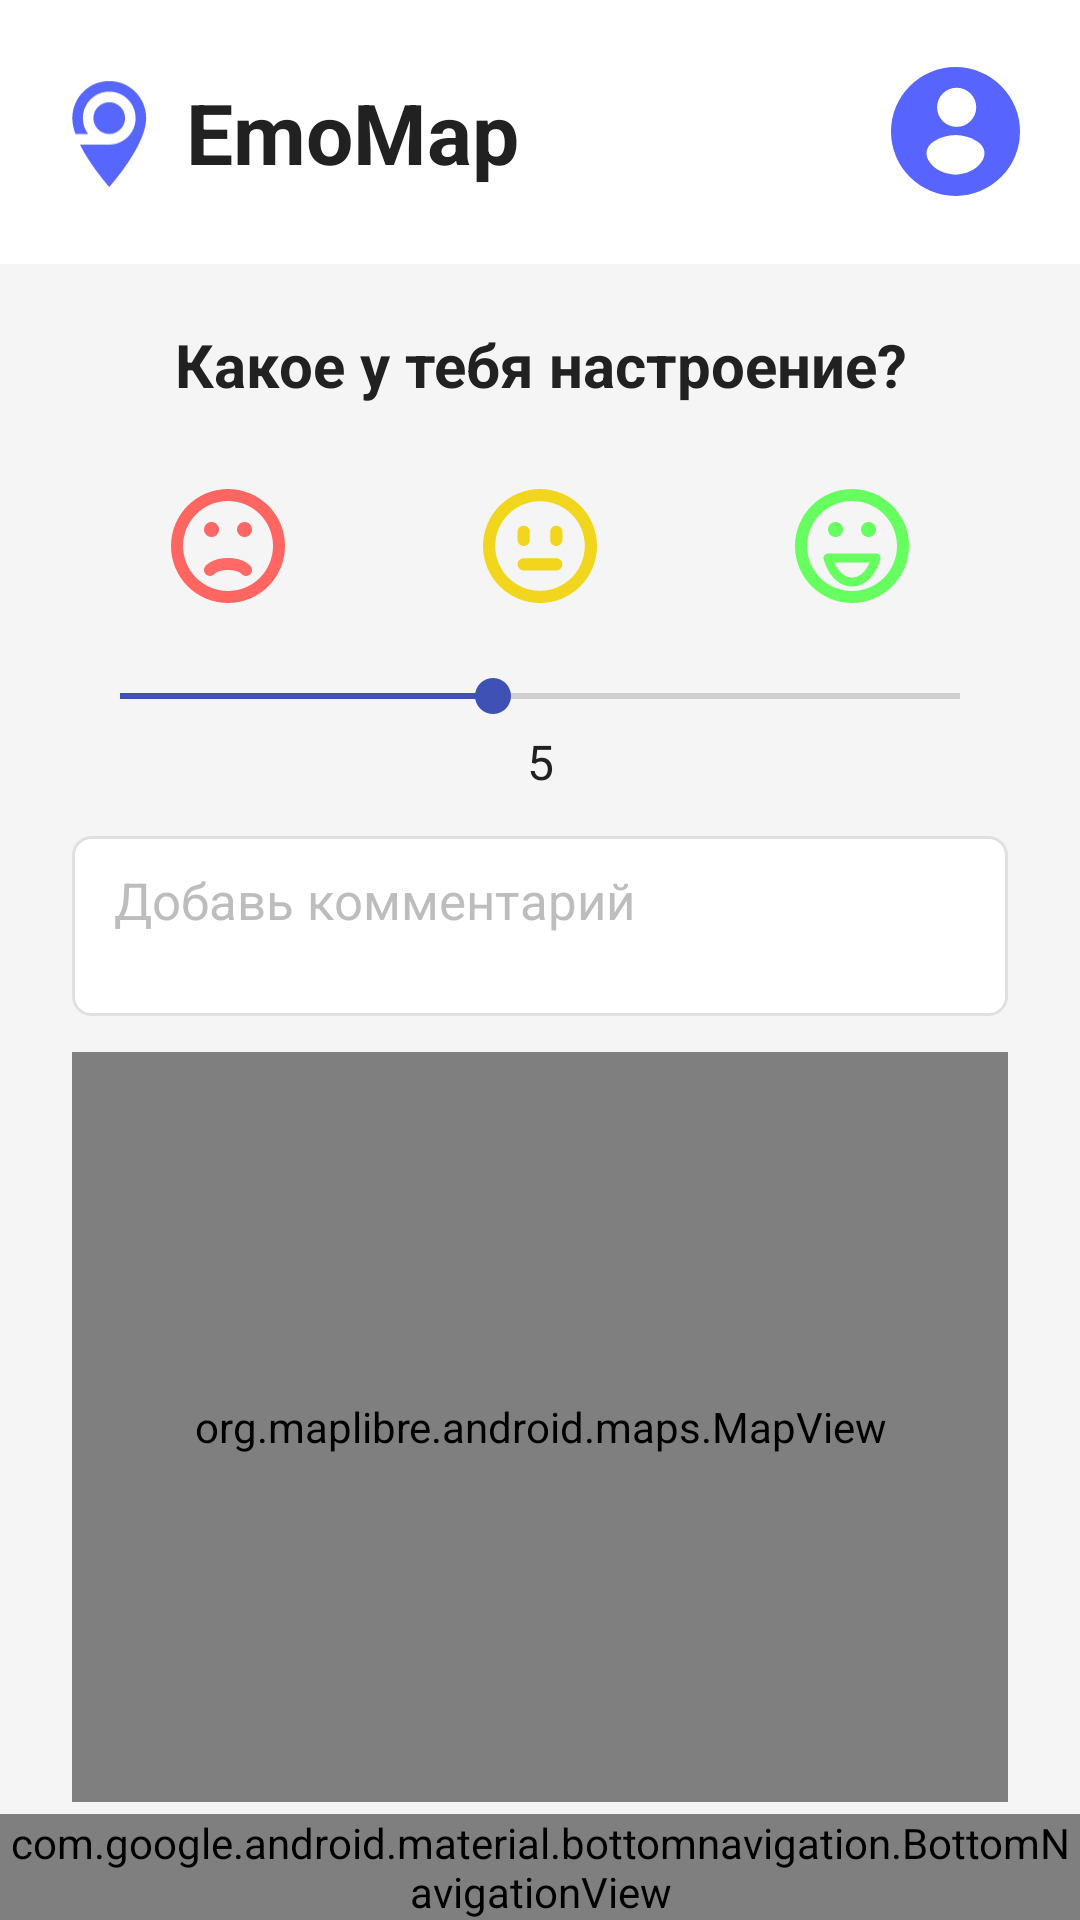

Reconstruct the res/layout file that produces this screen, plus the resources it refers to.
<!-- AndroidManifest.xml: application theme Theme.EmoMap -->
<!-- res/layout/activity_main.xml -->
<?xml version="1.0" encoding="utf-8"?>
<androidx.coordinatorlayout.widget.CoordinatorLayout xmlns:android="http://schemas.android.com/apk/res/android"
    xmlns:app="http://schemas.android.com/apk/res-auto"
    xmlns:tools="http://schemas.android.com/tools"
    android:layout_width="match_parent"
    android:layout_height="match_parent"
    android:background="@color/background_light"
    tools:context=".MainActivity">

    <com.google.android.material.appbar.AppBarLayout
        android:id="@+id/appBarLayout"
        android:layout_width="match_parent"
        android:layout_height="wrap_content"
        android:background="@color/background_white"
        app:elevation="0dp">

        <include android:id="@+id/topBar" layout="@layout/view_top_bar" />

    </com.google.android.material.appbar.AppBarLayout>

    <androidx.core.widget.NestedScrollView
        android:layout_width="match_parent"
        android:layout_height="match_parent"
        android:fillViewport="true"
        app:layout_behavior="@string/appbar_scrolling_view_behavior">

        <LinearLayout
            android:layout_width="match_parent"
            android:layout_height="wrap_content"
            android:orientation="vertical"
            android:paddingStart="24dp"
            android:paddingTop="20dp"
            android:paddingEnd="24dp"
            android:paddingBottom="96dp">

            <TextView
                android:id="@+id/tvMoodQuestion"
                android:layout_width="match_parent"
                android:layout_height="wrap_content"
                android:layout_marginBottom="18dp"
                android:gravity="center"
                android:text="@string/mood_question"
                android:textColor="@color/text_primary"
                android:textSize="20sp"
                android:textStyle="bold" />

            <LinearLayout
                android:layout_width="match_parent"
                android:layout_height="wrap_content"
                android:clipChildren="false"
                android:clipToPadding="false"
                android:gravity="center"
                android:orientation="horizontal"
                android:weightSum="3">

                <LinearLayout
                    android:id="@+id/layoutSadFace"
                    android:layout_width="0dp"
                    android:layout_height="wrap_content"
                    android:layout_weight="1"
                    android:background="?android:attr/selectableItemBackgroundBorderless"
                    android:clickable="true"
                    android:clipChildren="false"
                    android:clipToPadding="false"
                    android:focusable="true"
                    android:gravity="center"
                    android:orientation="vertical"
                    android:padding="10dp">

                    <ImageView
                        android:id="@+id/tvSadFace"
                        android:layout_width="38dp"
                        android:layout_height="38dp"
                        android:contentDescription="@string/emotion_sad"
                        android:src="@drawable/ic_emotion_sad" />

                </LinearLayout>

                <LinearLayout
                    android:id="@+id/layoutNeutralFace"
                    android:layout_width="0dp"
                    android:layout_height="wrap_content"
                    android:layout_weight="1"
                    android:background="?android:attr/selectableItemBackgroundBorderless"
                    android:clickable="true"
                    android:clipChildren="false"
                    android:clipToPadding="false"
                    android:focusable="true"
                    android:gravity="center"
                    android:orientation="vertical"
                    android:padding="10dp">

                    <ImageView
                        android:id="@+id/tvNeutralFace"
                        android:layout_width="38dp"
                        android:layout_height="38dp"
                        android:contentDescription="@string/emotion_neutral"
                        android:src="@drawable/ic_emotion_ok" />

                </LinearLayout>

                <LinearLayout
                    android:id="@+id/layoutHappyFace"
                    android:layout_width="0dp"
                    android:layout_height="wrap_content"
                    android:layout_weight="1"
                    android:background="?android:attr/selectableItemBackgroundBorderless"
                    android:clickable="true"
                    android:clipChildren="false"
                    android:clipToPadding="false"
                    android:focusable="true"
                    android:gravity="center"
                    android:orientation="vertical"
                    android:padding="10dp">

                    <ImageView
                        android:id="@+id/tvHappyFace"
                        android:layout_width="38dp"
                        android:layout_height="38dp"
                        android:contentDescription="@string/emotion_happy"
                        android:src="@drawable/ic_emotion_happy" />

                </LinearLayout>

            </LinearLayout>

            <SeekBar
                android:id="@+id/seekBarRating"
                android:layout_width="match_parent"
                android:layout_height="wrap_content"
                android:layout_marginTop="12dp"
                android:max="10"
                android:min="1"
                android:progress="5"
                android:progressTint="@color/primary_blue"
                android:thumbTint="@color/primary_blue" />

            <TextView
                android:id="@+id/tvRatingValue"
                android:layout_width="match_parent"
                android:layout_height="wrap_content"
                android:layout_marginTop="2dp"
                android:gravity="center"
                android:text="5"
                android:textColor="@color/text_primary"
                android:textSize="16sp" />

            <EditText
                android:id="@+id/etComment"
                android:layout_width="match_parent"
                android:layout_height="60dp"
                android:layout_marginTop="14dp"
                android:background="@drawable/comment_input_background"
                android:gravity="top|start"
                android:hint="@string/add_comment"
                android:paddingStart="14dp"
                android:paddingTop="10dp"
                android:paddingEnd="14dp"
                android:paddingBottom="10dp"
                android:textColor="@color/text_primary"
                android:textColorHint="@color/text_hint"
                android:textSize="17sp" />

            <FrameLayout
                android:id="@+id/mapPreviewContainer"
                android:layout_width="match_parent"
                android:layout_height="250dp"
                android:layout_marginTop="12dp"
                android:background="@color/background_white">

                <org.maplibre.android.maps.MapView
                    android:id="@+id/mapView"
                    android:layout_width="match_parent"
                    android:layout_height="match_parent" />

                <LinearLayout
                    android:id="@+id/layoutLocationOverlay"
                    android:layout_width="match_parent"
                    android:layout_height="match_parent"
                    android:background="#88FFFFFF"
                    android:gravity="center"
                    android:orientation="vertical"
                    android:padding="24dp"
                    android:visibility="gone">

                    <ImageView
                        android:layout_width="44dp"
                        android:layout_height="44dp"
                        android:layout_marginBottom="10dp"
                        android:src="@drawable/ic_location"
                        android:tint="@color/primary_blue" />

                    <TextView
                        android:layout_width="wrap_content"
                        android:layout_height="wrap_content"
                        android:text="@string/select_location_on_map"
                        android:textColor="@color/text_secondary"
                        android:textSize="14sp" />
                </LinearLayout>
            </FrameLayout>

            <com.google.android.material.button.MaterialButton
                android:id="@+id/btnChooseLocation"
                android:layout_width="290dp"
                android:layout_height="58dp"
                android:layout_gravity="center_horizontal"
                android:layout_marginTop="18dp"
                android:text="@string/choose_location"
                android:textColor="@color/text_white"
                android:textSize="17sp"
                app:backgroundTint="@color/primary_blue"
                app:cornerRadius="8dp" />

            <com.google.android.material.button.MaterialButton
                android:id="@+id/btnSaveEmotion"
                android:layout_width="290dp"
                android:layout_height="58dp"
                android:layout_gravity="center_horizontal"
                android:layout_marginTop="12dp"
                android:layout_marginBottom="8dp"
                android:text="@string/save_emotion"
                android:textColor="@color/text_white"
                android:textSize="17sp"
                app:backgroundTint="@color/primary_blue"
                app:cornerRadius="8dp" />

        </LinearLayout>

    </androidx.core.widget.NestedScrollView>

    <ProgressBar
        android:id="@+id/progressBar"
        android:layout_width="wrap_content"
        android:layout_height="wrap_content"
        android:layout_gravity="center"
        android:indeterminateTint="@color/primary_blue"
        android:visibility="gone" />

    <com.google.android.material.bottomnavigation.BottomNavigationView
        android:id="@+id/bottomNavigation"
        android:layout_width="match_parent"
        android:layout_height="wrap_content"
        android:layout_gravity="bottom"
        android:background="@color/background_white"
        app:itemIconSize="32dp"
        app:itemIconTint="@null"
        app:itemTextColor="@color/bottom_nav_item_tint"
        app:labelVisibilityMode="unlabeled"
        app:menu="@menu/bottom_navigation" />

</androidx.coordinatorlayout.widget.CoordinatorLayout>
<!-- res/layout/view_top_bar.xml (included above) -->
<?xml version="1.0" encoding="utf-8"?>
<androidx.appcompat.widget.Toolbar xmlns:android="http://schemas.android.com/apk/res/android"
    xmlns:app="http://schemas.android.com/apk/res-auto"
    android:id="@+id/toolbar"
    android:layout_width="match_parent"
    android:layout_height="88dp"
    android:background="@color/background_white"
    android:minHeight="?attr/actionBarSize"
    android:paddingStart="20dp"
    android:paddingTop="14dp"
    android:paddingEnd="20dp"
    android:paddingBottom="14dp"
    app:contentInsetStart="0dp"
    app:contentInsetStartWithNavigation="0dp"
    app:title="">

    <LinearLayout
        android:layout_width="match_parent"
        android:layout_height="match_parent"
        android:gravity="center_vertical"
        android:orientation="horizontal">

        <LinearLayout
            android:layout_width="0dp"
            android:layout_height="wrap_content"
            android:layout_weight="1"
            android:gravity="center_vertical"
            android:orientation="horizontal">

            <ImageView
                android:layout_width="32dp"
                android:layout_height="37dp"
                android:contentDescription="@string/app_name"
                android:src="@drawable/ic_main_icon" />

            <TextView
                android:layout_width="wrap_content"
                android:layout_height="wrap_content"
                android:layout_marginStart="10dp"
                android:text="@string/app_name"
                android:textColor="@color/text_primary"
                android:textSize="28sp"
                android:textStyle="bold" />
        </LinearLayout>

        <ImageButton
            android:id="@+id/btnProfile"
            android:layout_width="43dp"
            android:layout_height="43dp"
            android:background="?attr/selectableItemBackgroundBorderless"
            android:contentDescription="@string/nav_profile"
            android:padding="0dp"
            android:src="@drawable/ic_user_profile" />
    </LinearLayout>
</androidx.appcompat.widget.Toolbar>
<!-- resources referenced by this layout -->
<resources>
  <color name="background_light">#F5F5F5</color>
  <color name="background_white">#FFFFFF</color>
  <color name="primary_blue">#3F51B5</color>
  <color name="text_hint">#BDBDBD</color>
  <color name="text_primary">#212121</color>
  <color name="text_secondary">#757575</color>
  <color name="text_white">#FFFFFF</color>
  <!-- drawable comment_input_background (drawable) -->
  <?xml version="1.0" encoding="utf-8"?>
  <shape xmlns:android="http://schemas.android.com/apk/res/android">
      <solid android:color="@color/background_white" />
      <corners android:radius="6dp" />
      <stroke
          android:width="1dp"
          android:color="@color/surface_variant" />
  </shape>
  <!-- drawable ic_location (drawable) -->
  <vector xmlns:android="http://schemas.android.com/apk/res/android"
      android:width="24dp"
      android:height="24dp"
      android:viewportWidth="24"
      android:viewportHeight="24">
    <path
        android:fillColor="@color/primary_blue"
        android:pathData="M12,2C8.13,2 5,5.13 5,9c0,5.25 7,13 7,13s7,-7.75 7,-13c0,-3.87 -3.13,-7 -7,-7zM12,11.5c-1.38,0 -2.5,-1.12 -2.5,-2.5s1.12,-2.5 2.5,-2.5 2.5,1.12 2.5,2.5 -1.12,2.5 -2.5,2.5z"/>
  </vector>
  <!-- drawable ic_user_profile (drawable) -->
  <vector xmlns:android="http://schemas.android.com/apk/res/android"
      android:width="43dp"
      android:height="43dp"
      android:viewportWidth="43"
      android:viewportHeight="43">
      <path
          android:fillColor="#5764FD"
          android:pathData="M0,21.5a21.5,21.5 0,1 1,43 0a21.5,21.5 0,1 1,-43 0" />
      <path
          android:fillColor="#FFFFFF"
          android:pathData="M21.884,6.9108a6.5268,6.5268 0,1 1,0 13.0536a6.5268,6.5268 0,1 1,0 -13.0536z" />
      <path
          android:fillColor="#FFFFFF"
          android:pathData="M21.4999,22.6891C24.1258,22.6891 26.5725,23.4564 28.6279,24.779C34.754,28.721 28.7848,35.8795 21.4999,35.8795C14.2151,35.8795 8.2458,28.721 14.3719,24.779C16.4274,23.4564 18.874,22.6891 21.4999,22.6891Z" />
  </vector>
  <string name="add_comment">Добавь комментарий</string>
  <string name="app_name">EmoMap</string>
  <string name="choose_location">Выбери геолокацию</string>
  <string name="emotion_happy">Радостное</string>
  <string name="emotion_neutral">Нейтральное</string>
  <string name="emotion_sad">Грустное</string>
  <string name="mood_question">Какое у тебя настроение?</string>
  <string name="nav_profile">Профиль</string>
  <string name="save_emotion">Сохранить</string>
  <string name="select_location_on_map">Выберите местоположение на карте</string>
  <style name="Theme.EmoMap" parent="Theme.MaterialComponents.DayNight.NoActionBar">
          
          <item name="colorPrimary">@color/purple_500</item>
          <item name="colorPrimaryVariant">@color/purple_700</item>
          <item name="colorOnPrimary">@color/white</item>
          
          <item name="colorSecondary">@color/teal_200</item>
          <item name="colorSecondaryVariant">@color/teal_700</item>
          <item name="colorOnSecondary">@color/black</item>
          
          <item name="android:statusBarColor">?attr/colorPrimaryVariant</item>
          
      </style>
  <color name="surface_variant">#E0E0E0</color>
  <color name="purple_500">#FF6200EE</color>
  <color name="purple_700">#FF3700B3</color>
  <color name="white">#FFFFFFFF</color>
  <color name="teal_200">#FF03DAC5</color>
  <color name="teal_700">#FF018786</color>
  <color name="black">#FF000000</color>
</resources>
